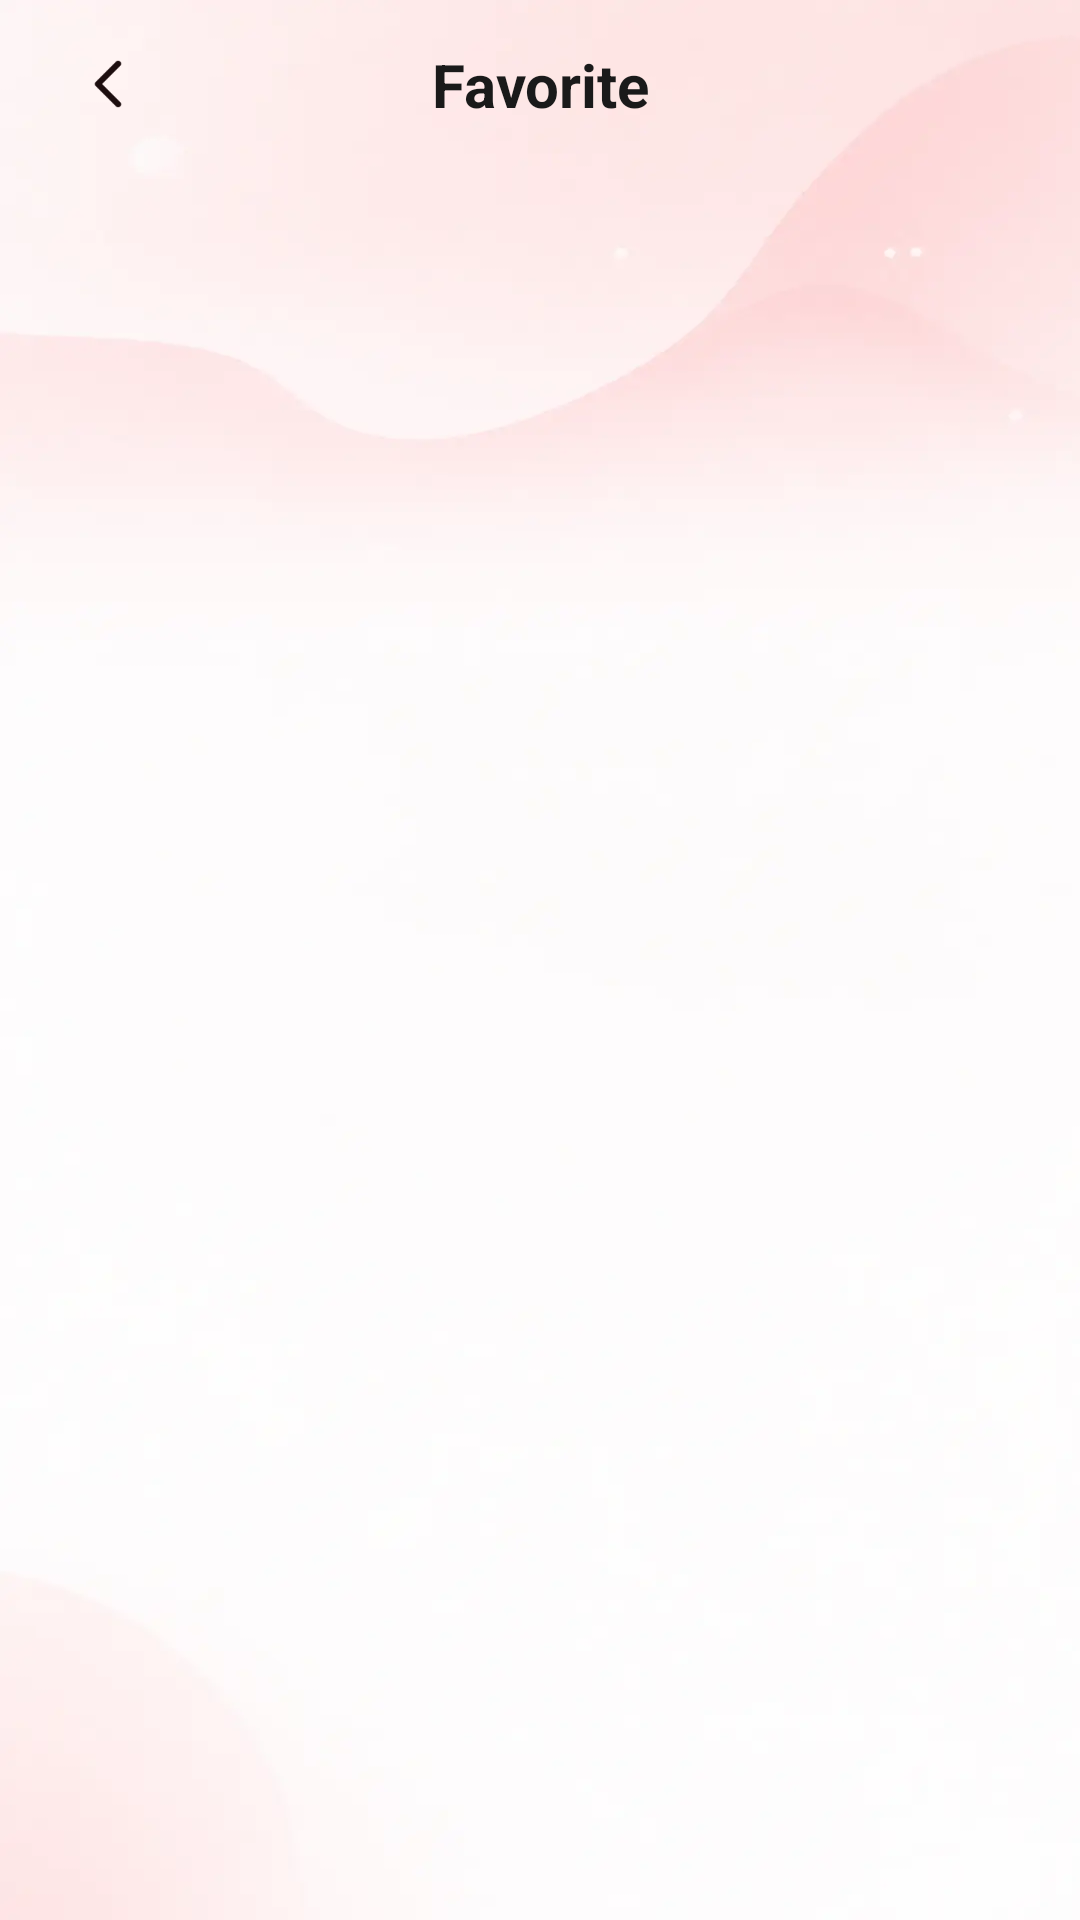

Reconstruct the res/layout file that produces this screen, plus the resources it refers to.
<!-- AndroidManifest.xml: activity theme Theme.CamPdf -->
<!-- res/layout/activity_cam_favorites.xml -->
<?xml version="1.0" encoding="utf-8"?>
<androidx.constraintlayout.widget.ConstraintLayout xmlns:android="http://schemas.android.com/apk/res/android"
    xmlns:app="http://schemas.android.com/apk/res-auto"
    xmlns:tools="http://schemas.android.com/tools"
    android:id="@+id/favorite_root"
    android:layout_width="match_parent"
    android:layout_height="match_parent"
    android:background="@drawable/bg"
    tools:context=".settings.CamFavoritesActivity">

    <ImageView
        android:id="@+id/btn_back"
        android:layout_width="40dp"
        android:layout_height="40dp"
        android:layout_marginStart="@dimen/home_page_padding"
        android:layout_marginTop="8dp"
        android:contentDescription="@string/back"
        android:padding="8dp"
        android:src="@drawable/ic_back"
        app:layout_constraintStart_toStartOf="parent"
        app:layout_constraintTop_toTopOf="parent" />

    <TextView
        android:id="@+id/tv_title"
        android:layout_width="0dp"
        android:layout_height="wrap_content"
        android:layout_marginHorizontal="56dp"
        android:ellipsize="end"
        android:gravity="center"
        android:maxLines="1"
        android:text="@string/favorite_title"
        android:textColor="@color/text_primary"
        android:textSize="20sp"
        android:textStyle="bold"
        app:layout_constraintBottom_toBottomOf="@id/btn_back"
        app:layout_constraintEnd_toEndOf="parent"
        app:layout_constraintStart_toStartOf="parent"
        app:layout_constraintTop_toTopOf="@id/btn_back" />

    <FrameLayout
        android:id="@+id/content_container"
        android:layout_width="0dp"
        android:layout_height="0dp"
        android:layout_marginTop="12dp"
        app:layout_constraintBottom_toBottomOf="parent"
        app:layout_constraintEnd_toEndOf="parent"
        app:layout_constraintStart_toStartOf="parent"
        app:layout_constraintTop_toBottomOf="@id/btn_back">

        <androidx.recyclerview.widget.RecyclerView
            android:id="@+id/rv_files"
            android:layout_width="match_parent"
            android:layout_height="match_parent"
            android:clipToPadding="false"
            android:paddingHorizontal="@dimen/home_page_padding"
            android:paddingTop="4dp"
            android:paddingBottom="16dp"
            android:visibility="gone"
            tools:listitem="@layout/item_cam_file"
            tools:visibility="visible" />

        <LinearLayout
            android:id="@+id/empty_state"
            android:layout_width="match_parent"
            android:layout_height="match_parent"
            android:gravity="center"
            android:orientation="vertical"
            android:paddingBottom="48dp"
            android:visibility="gone"
            tools:visibility="gone">

            <ImageView
                android:layout_width="@dimen/home_empty_illustration"
                android:layout_height="@dimen/home_empty_illustration"
                android:contentDescription="@string/home_no_file"
                android:src="@drawable/cam_empty_state" />

            <TextView
                android:layout_width="wrap_content"
                android:layout_height="wrap_content"
                android:layout_marginTop="8dp"
                android:text="@string/home_no_file"
                android:textColor="@color/text_hint"
                android:textSize="14sp" />
        </LinearLayout>
    </FrameLayout>

</androidx.constraintlayout.widget.ConstraintLayout>
<!-- res/layout/item_cam_file.xml (included above) -->
<?xml version="1.0" encoding="utf-8"?>
<androidx.constraintlayout.widget.ConstraintLayout xmlns:android="http://schemas.android.com/apk/res/android"
    xmlns:app="http://schemas.android.com/apk/res-auto"
    xmlns:tools="http://schemas.android.com/tools"
    android:layout_width="match_parent"
    android:layout_height="wrap_content"
    android:layout_marginBottom="10dp"
    android:background="@drawable/cam_card_bg"
    android:elevation="1dp"
    android:minHeight="72dp"
    android:paddingHorizontal="14dp"
    android:paddingVertical="14dp">

    <ImageView
        android:id="@+id/iv_file_type"
        android:layout_width="@dimen/home_list_icon"
        android:layout_height="@dimen/home_list_icon"
        android:contentDescription="@null"
        android:src="@drawable/ic_home_list_pdf"
        app:layout_constraintBottom_toBottomOf="parent"
        app:layout_constraintStart_toStartOf="parent"
        app:layout_constraintTop_toTopOf="parent" />

    <TextView
        android:id="@+id/tv_file_name"
        android:layout_width="0dp"
        android:layout_height="wrap_content"
        android:layout_marginStart="12dp"
        android:layout_marginEnd="8dp"
        android:ellipsize="end"
        android:maxLines="1"
        android:textColor="@color/text_primary"
        android:textSize="15sp"
        android:textStyle="bold"
        app:layout_constraintEnd_toStartOf="@id/btn_more"
        app:layout_constraintStart_toEndOf="@id/iv_file_type"
        app:layout_constraintTop_toTopOf="@id/iv_file_type"
        tools:text="2024-10-10_strateg" />

    <TextView
        android:id="@+id/tv_file_meta"
        android:layout_width="0dp"
        android:layout_height="wrap_content"
        android:layout_marginTop="4dp"
        android:ellipsize="end"
        android:maxLines="1"
        android:textColor="@color/text_secondary"
        android:textSize="12sp"
        app:layout_constraintEnd_toEndOf="@id/tv_file_name"
        app:layout_constraintStart_toStartOf="@id/tv_file_name"
        app:layout_constraintTop_toBottomOf="@id/tv_file_name"
        tools:text="3.6 KB · Oct 12, 2026" />

    <ImageView
        android:id="@+id/btn_more"
        android:layout_width="28dp"
        android:layout_height="28dp"
        android:contentDescription="@string/more"
        android:padding="4dp"
        android:src="@drawable/ic_more"
        app:layout_constraintBottom_toBottomOf="parent"
        app:layout_constraintEnd_toEndOf="parent"
        app:layout_constraintTop_toTopOf="parent" />

</androidx.constraintlayout.widget.ConstraintLayout>
<!-- resources referenced by this layout -->
<resources>
  <color name="text_hint">#FFB0B0B0</color>
  <color name="text_primary">#FF1A1A1A</color>
  <color name="text_secondary">#FF9A9A9A</color>
  <dimen name="home_empty_illustration">160dp</dimen>
  <dimen name="home_list_icon">44dp</dimen>
  <dimen name="home_page_padding">16dp</dimen>
  <!-- drawable bg: webp bitmap (drawable-xxhdpi, 8120 bytes) -->
  <!-- drawable cam_card_bg (drawable) -->
  <?xml version="1.0" encoding="utf-8"?>
  <shape xmlns:android="http://schemas.android.com/apk/res/android"
      android:shape="rectangle">
      <solid android:color="@color/white" />
      <corners android:radius="@dimen/home_card_radius" />
  </shape>
  <!-- drawable cam_empty_state: png bitmap (drawable-xxhdpi, 239782 bytes) -->
  <!-- drawable ic_back: png bitmap (drawable-xxhdpi, 1020 bytes) -->
  <!-- drawable ic_home_list_pdf: png bitmap (drawable-xxhdpi, 23136 bytes) -->
  <!-- drawable ic_more: png bitmap (drawable-xxhdpi, 794 bytes) -->
  <string name="back">Back</string>
  <string name="favorite_title">Favorite</string>
  <string name="home_no_file">No File Found</string>
  <string name="more">More</string>
  <style name="Theme.CamPdf" parent="Base.Theme.CamPdf" />
  <color name="white">#FFFFFFFF</color>
  <dimen name="home_card_radius">16dp</dimen>
  <style name="Base.Theme.CamPdf" parent="Theme.Material3.Light.NoActionBar">
          
          <item name="android:windowAnimationStyle">@style/CamWindow.NoFlash</item>
          <item name="android:statusBarColor">@android:color/transparent</item>
          <item name="android:navigationBarColor">@android:color/transparent</item>
      </style>
  <style name="CamWindow.NoFlash" parent="@android:style/Animation.Activity">
          <item name="android:activityOpenEnterAnimation">@anim/none</item>
          <item name="android:activityOpenExitAnimation">@anim/none</item>
          <item name="android:activityCloseEnterAnimation">@anim/none</item>
          <item name="android:activityCloseExitAnimation">@anim/none</item>
      </style>
</resources>
